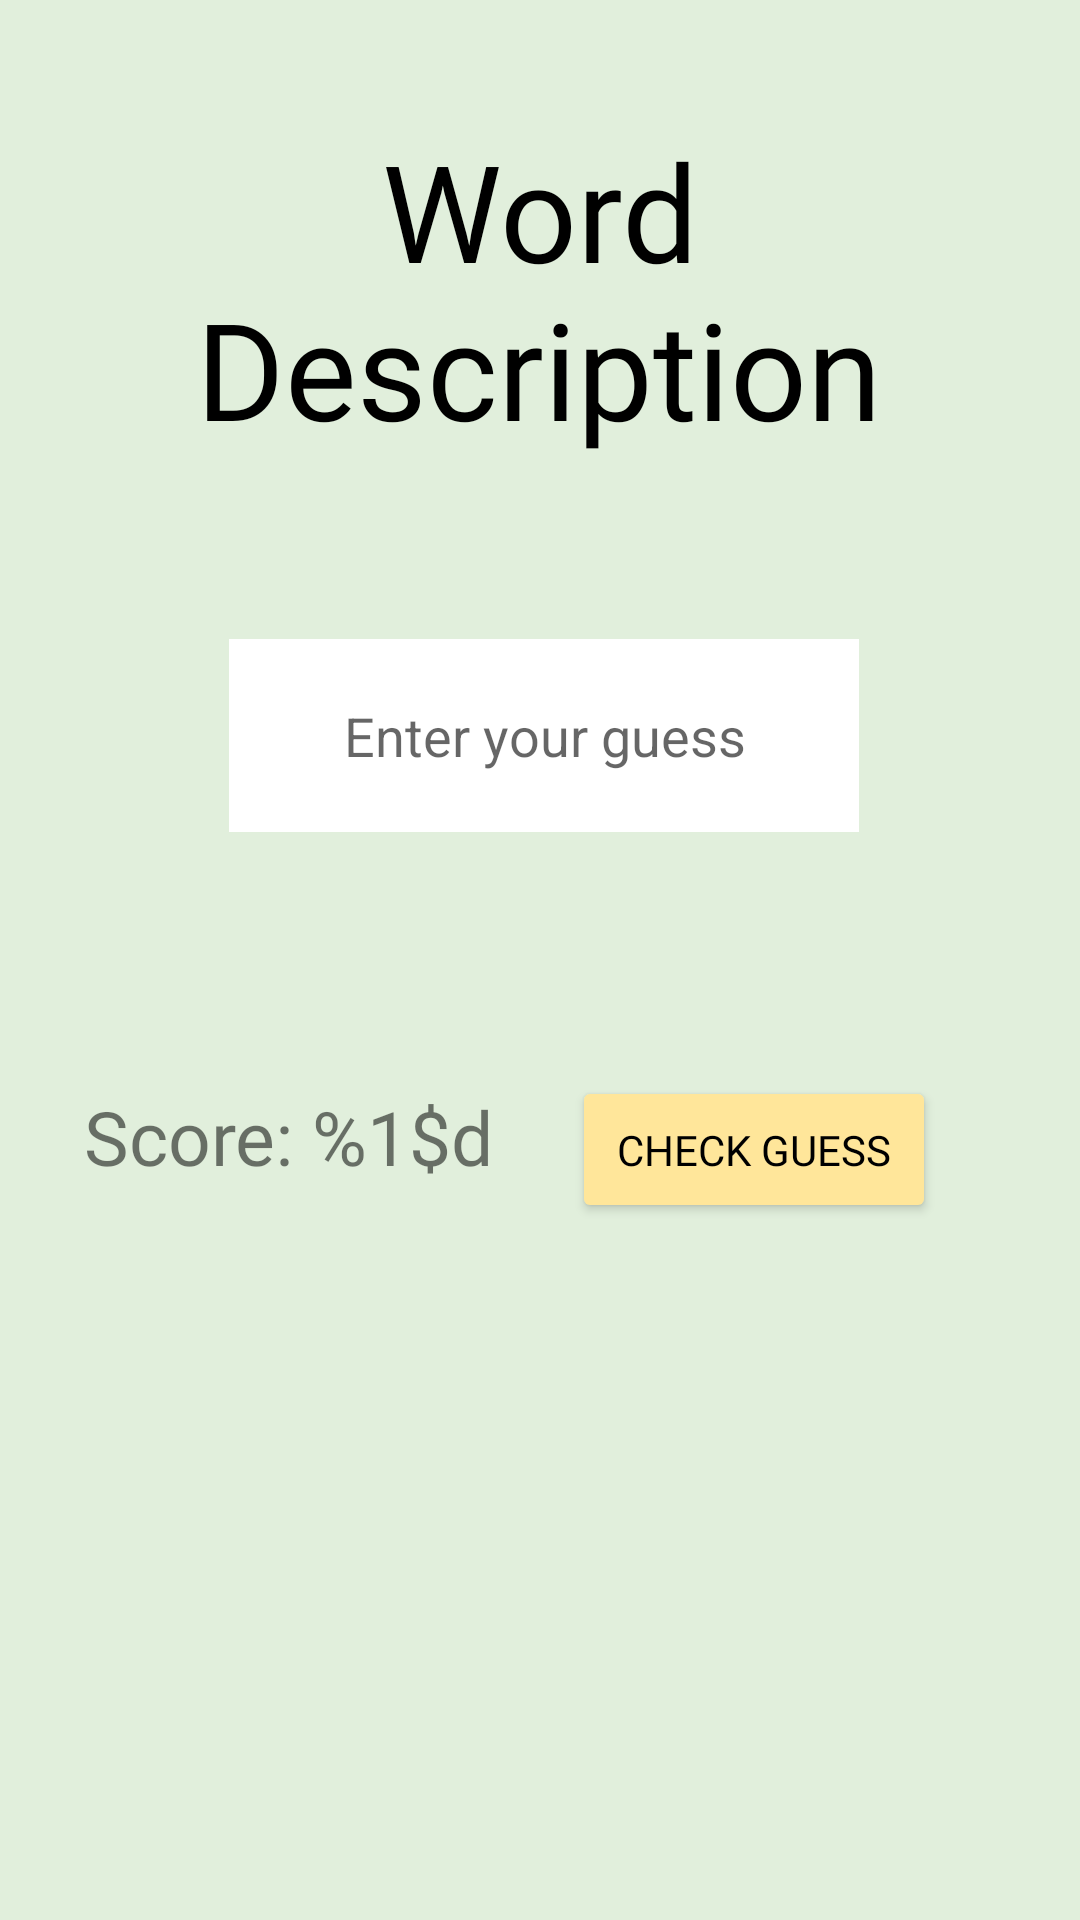

Reconstruct the res/layout file that produces this screen, plus the resources it refers to.
<!-- AndroidManifest.xml: application theme Theme.WordGuessingGame -->
<!-- res/layout/fragment_single_play.xml -->
<?xml version="1.0" encoding="utf-8"?>
<layout xmlns:android="http://schemas.android.com/apk/res/android"
    xmlns:app="http://schemas.android.com/apk/res-auto"
    xmlns:tools="http://schemas.android.com/tools">

    <androidx.constraintlayout.widget.ConstraintLayout
        android:layout_width="match_parent"
        android:layout_height="match_parent"
        android:background="@color/green"
        tools:context=".game.SinglePlayFragment">


        <TextView
            android:id="@+id/description_title"
            style="@style/FontText"
            android:layout_width="wrap_content"
            android:layout_height="wrap_content"
            android:layout_marginTop="40dp"
            android:text="@string/word_description"
            android:textAlignment="center"
            app:layout_constraintEnd_toEndOf="parent"
            app:layout_constraintHorizontal_bias="0.497"
            app:layout_constraintStart_toStartOf="parent"
            app:layout_constraintTop_toTopOf="parent" />

        <TextView
            android:id="@+id/description"
            android:layout_width="wrap_content"
            android:layout_height="wrap_content"
            android:padding="20dp"
            android:textAlignment="center"
            android:textSize="@dimen/normal_text"
            app:layout_constraintEnd_toEndOf="parent"
            app:layout_constraintStart_toStartOf="parent"
            app:layout_constraintTop_toBottomOf="@+id/description_title"
            tools:text="“What kind of animal that lives in a wide range in sub-Saharan Africa, in some parts of Western and Central Asia, Southern Russia, and on the Indian subcontinent to Southeast and East Asia.”" />

        <EditText
            android:id="@+id/editTextGuess"
            android:layout_width="wrap_content"
            android:layout_height="wrap_content"
            android:autofillHints="guess"
            android:background="@color/white"
            android:ems="10"
            android:hint="@string/guess_text"
            android:inputType="textPersonName"
            android:padding="20dp"
            android:textAlignment="center"
            app:layout_constraintEnd_toEndOf="parent"
            app:layout_constraintHorizontal_bias="0.509"
            app:layout_constraintStart_toStartOf="parent"
            app:layout_constraintTop_toBottomOf="@+id/description" />

        <TextView
            android:id="@+id/time"
            android:layout_width="wrap_content"
            android:layout_height="wrap_content"
            android:layout_marginStart="68dp"
            android:fontFamily="@font/imprima"
            android:textSize="20sp"
            app:layout_constraintBottom_toTopOf="@+id/scoreSingle"
            app:layout_constraintStart_toStartOf="parent"
            app:layout_constraintTop_toBottomOf="@+id/editTextGuess"
            app:layout_constraintVertical_bias="0.642"
            tools:text="00:00" />

        <TextView
            android:id="@+id/scoreSingle"
            android:layout_width="wrap_content"
            android:layout_height="wrap_content"
            android:layout_marginStart="28dp"
            android:layout_marginBottom="16dp"
            android:fontFamily="@font/imprima"
            android:text="@string/score"
            android:textSize="25sp"
            app:layout_constraintBottom_toBottomOf="parent"
            app:layout_constraintEnd_toEndOf="@+id/time"
            app:layout_constraintHorizontal_bias="0.0"
            app:layout_constraintStart_toStartOf="parent"
            app:layout_constraintTop_toBottomOf="@+id/editTextGuess"
            app:layout_constraintVertical_bias="0.271" />

        <Button
            android:id="@+id/checkButton"
            style="@style/SkipButtonStyle"
            android:layout_marginEnd="48dp"
            android:backgroundTint="@color/yellow"
            android:text="@string/check_btn"
            android:textColor="@color/black"
            app:layout_constraintBaseline_toBaselineOf="@+id/scoreSingle"
            app:layout_constraintEnd_toEndOf="parent"
            app:layout_constraintHorizontal_bias="1.0"
            app:layout_constraintStart_toEndOf="@+id/scoreSingle" />

    </androidx.constraintlayout.widget.ConstraintLayout>
</layout>
<!-- resources referenced by this layout -->
<resources>
  <color name="black">#FF000000</color>
  <color name="green">#E1EFDC</color>
  <color name="white">#FFFFFFFF</color>
  <color name="yellow">#FFE69A</color>
  <dimen name="normal_text">15sp</dimen>
  <string name="check_btn">Check Guess</string>
  <string name="guess_text">Enter your guess</string>
  <string name="score">Score: %1$d</string>
  <string name="word_description">Word\nDescription</string>
  <style name="FontText">
          <item name="android:layout_marginTop">104dp</item>
          <item name="android:fontFamily">@font/imprima</item>
          <item name="android:textAlignment">center</item>
          <item name="android:textSize">45sp</item>
          <item name="android:textColor">@color/black</item>
      </style>
  <style name="SkipButtonStyle" parent="ButtonStyle">
          <item name="android:layout_width">wrap_content</item>
          <item name="android:layout_height">wrap_content</item>
          <item name="android:layout_marginStart">16dp</item>
          <item name="android:backgroundTint">@color/red</item>
          <item name="android:textColor">@color/white</item>
      </style>
  <style name="Theme.WordGuessingGame" parent="Theme.MaterialComponents.DayNight.DarkActionBar">
          
          <item name="colorPrimary">@color/grey</item>
          <item name="colorPrimaryVariant">@color/black</item>
          <item name="colorOnPrimary">@color/black</item>
          
          <item name="colorSecondary">@color/teal_200</item>
          <item name="colorSecondaryVariant">@color/teal_700</item>
          <item name="colorOnSecondary">@color/black</item>
          
          <item name="android:statusBarColor" tools:targetApi="l">?attr/colorPrimaryVariant</item>
          
      </style>
  <style name="ButtonStyle">
          <item name="android:fontFamily">@font/imprima</item>
          <item name="android:padding">15dp</item>
      </style>
  <color name="red">#FF6363</color>
  <color name="grey">#595959</color>
  <color name="teal_200">#FF03DAC5</color>
  <color name="teal_700">#FF018786</color>
</resources>
